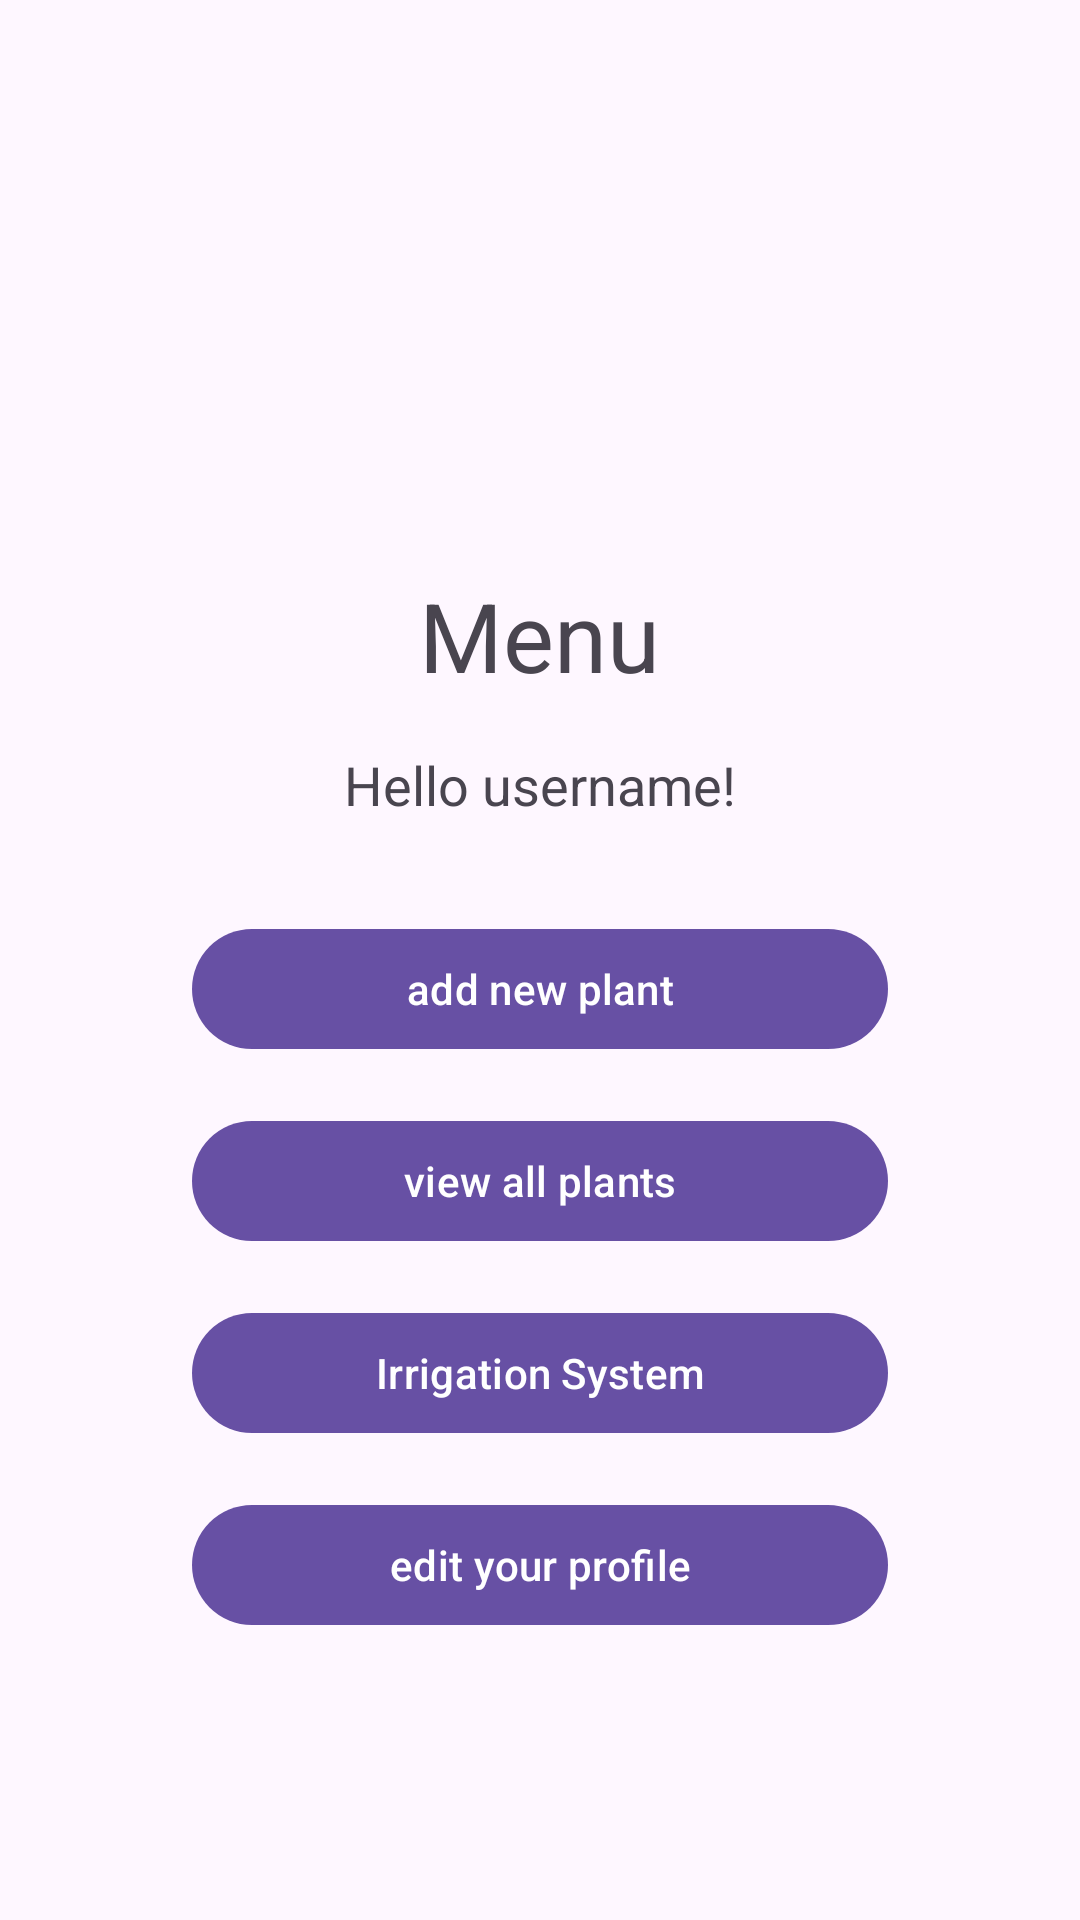

The Android layout XML behind this screen, and the referenced resources:
<!-- AndroidManifest.xml: application theme Theme.MyAndroidMobileClient -->
<!-- res/layout/activity_menu.xml -->
<?xml version="1.0" encoding="utf-8"?>
<RelativeLayout
    xmlns:android="http://schemas.android.com/apk/res/android"
    xmlns:app="http://schemas.android.com/apk/res-auto"
    xmlns:tools="http://schemas.android.com/tools"
    android:id="@+id/main"
    android:layout_width="match_parent"
    android:layout_height="match_parent"
    >

    <androidx.appcompat.widget.LinearLayoutCompat
        android:layout_width="match_parent"
        android:layout_height="match_parent"
        android:orientation="vertical"
        android:gravity="center"
        android:paddingVertical="32dp"
        android:paddingHorizontal="64dp">

        <androidx.appcompat.widget.AppCompatImageView
            android:id="@+id/IMG_logo"
            android:layout_width="64dp"
            android:layout_height="64dp"
            android:layout_centerHorizontal="true"
            android:adjustViewBounds="true"
            android:scaleType="fitCenter"
            android:src="@drawable/plant_logo" />

        <com.google.android.material.textview.MaterialTextView
            android:id="@+id/LBL_title"
            android:layout_width="wrap_content"
            android:layout_height="wrap_content"
            android:layout_centerHorizontal="true"
            android:layout_marginTop="32dp"
            android:textSize="32sp"
            android:text="Menu"
            />

        <com.google.android.material.textview.MaterialTextView
            android:id="@+id/LBL_user"
            android:layout_width="match_parent"
            android:layout_height="wrap_content"
            android:paddingVertical="16dp"
            android:text="Hello username!"
            android:textSize="18sp"
            android:gravity="center"/>

        <com.google.android.material.button.MaterialButton
            android:id="@+id/BTN_newPlant"
            android:layout_width="match_parent"
            android:layout_height="wrap_content"
            android:layout_marginTop="16dp"
            android:text="add new plant"
            />

        <com.google.android.material.button.MaterialButton
            android:id="@+id/BTN_viewAllPlant"
            android:layout_width="match_parent"
            android:layout_height="wrap_content"
            android:layout_marginTop="16dp"
            android:text="view all plants"
            />

        <com.google.android.material.button.MaterialButton
            android:id="@+id/BTN_irrigation"
            android:layout_width="match_parent"
            android:layout_height="wrap_content"
            android:layout_marginTop="16dp"
            android:text="Irrigation System"
            />

        <com.google.android.material.button.MaterialButton
            android:id="@+id/BTN_editProfile"
            android:layout_width="match_parent"
            android:layout_height="wrap_content"
            android:layout_marginTop="16dp"
            android:text="edit your profile"
            />

    </androidx.appcompat.widget.LinearLayoutCompat>


</RelativeLayout>
<!-- resources referenced by this layout -->
<resources>
  <style name="Theme.MyAndroidMobileClient" parent="Base.Theme.MyAndroidMobileClient" />
  <style name="Base.Theme.MyAndroidMobileClient" parent="Theme.Material3.DayNight.NoActionBar">
          
          
      </style>
</resources>
